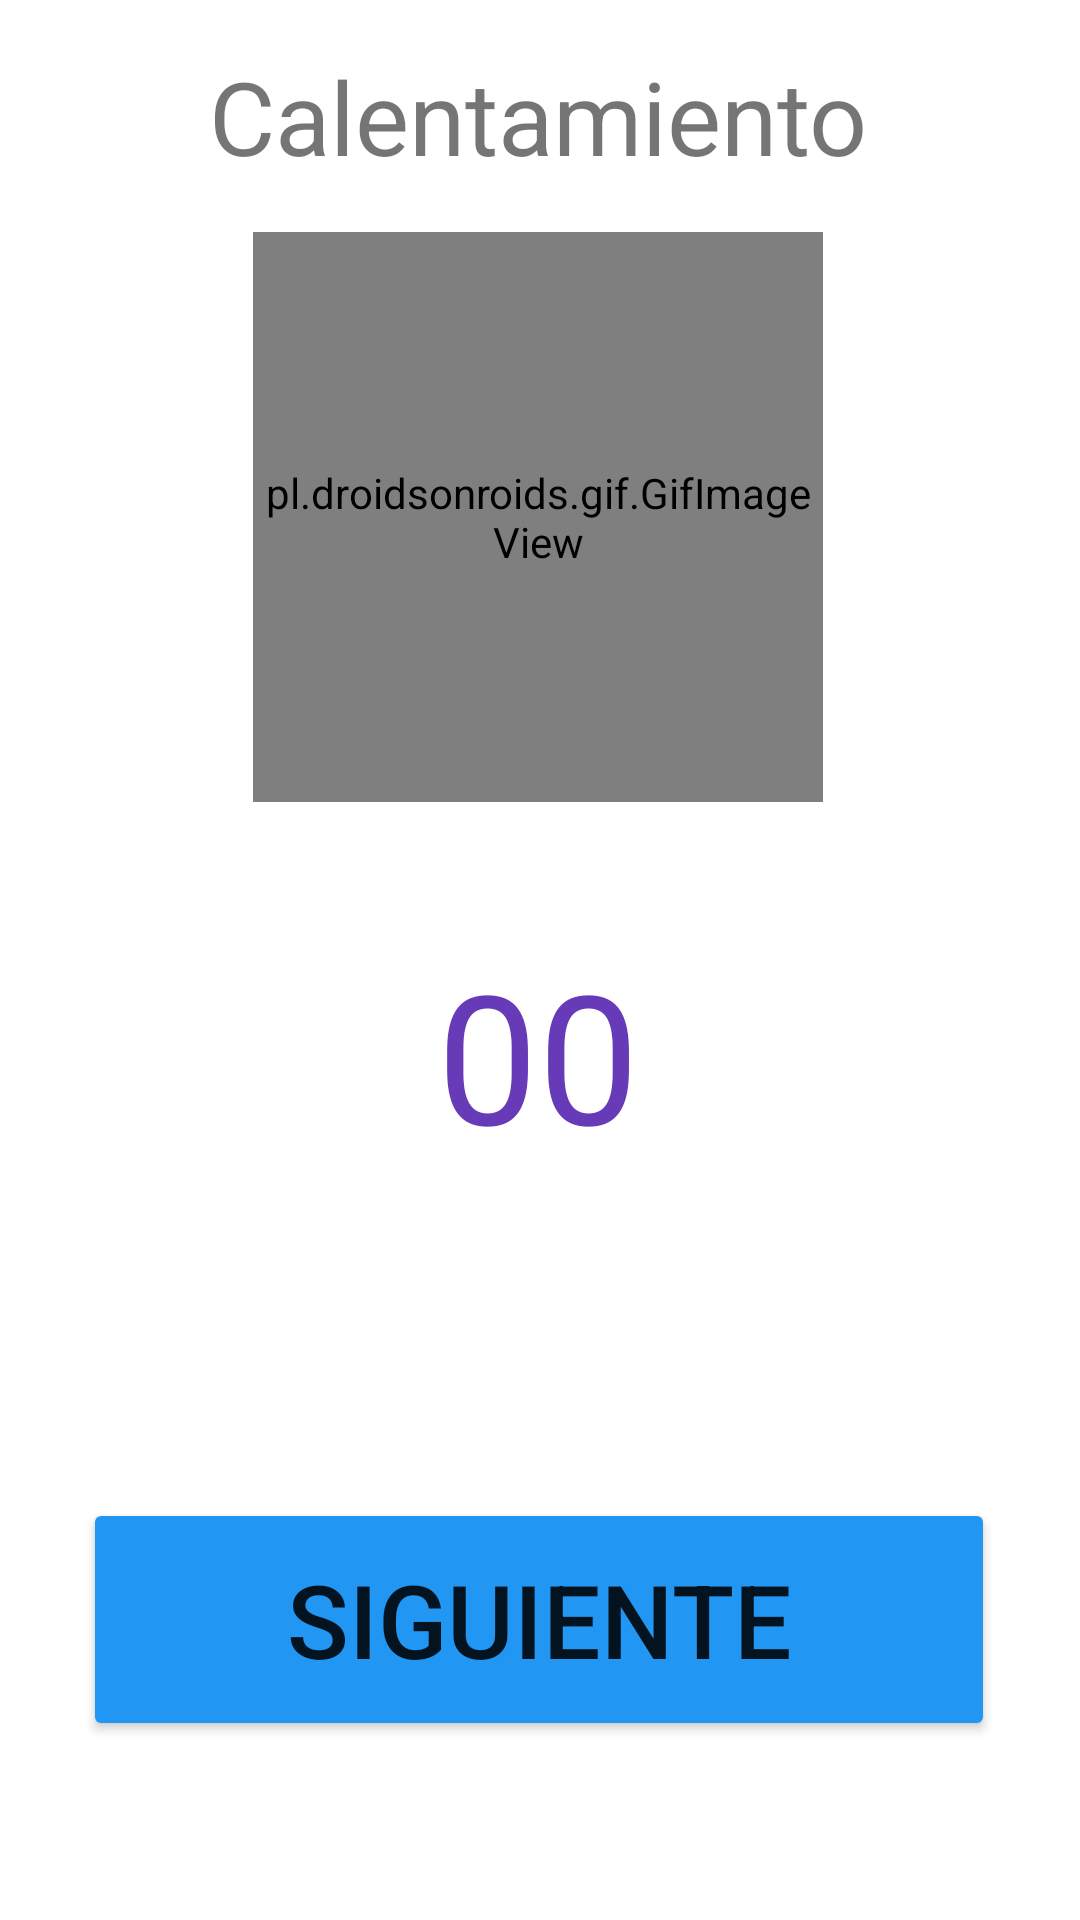

This screen was rendered from an Android layout file. Write that file and the resources it references.
<!-- AndroidManifest.xml: application theme Theme.SlimFit3 -->
<!-- res/layout/activity_rutina_brazo.xml -->
<?xml version="1.0" encoding="utf-8"?>
<androidx.constraintlayout.widget.ConstraintLayout xmlns:android="http://schemas.android.com/apk/res/android"
    xmlns:app="http://schemas.android.com/apk/res-auto"
    xmlns:tools="http://schemas.android.com/tools"
    android:layout_width="match_parent"
    android:layout_height="match_parent"
    tools:context=".RutinaBrazoActivity">

    <TextView
        android:id="@+id/viewEncabezado3"
        android:layout_width="wrap_content"
        android:layout_height="wrap_content"
        android:layout_marginTop="16dp"
        android:text="Calentamiento"
        android:textSize="34sp"
        app:layout_constraintEnd_toEndOf="parent"
        app:layout_constraintHorizontal_bias="0.497"
        app:layout_constraintStart_toStartOf="parent"
        app:layout_constraintTop_toTopOf="parent" />

    <pl.droidsonroids.gif.GifImageView
        android:id="@+id/imgRutina3"
        android:layout_width="190dp"
        android:layout_height="190dp"
        android:layout_marginTop="16dp"
        android:src="@drawable/routine1"
        app:layout_constraintEnd_toEndOf="parent"
        app:layout_constraintHorizontal_bias="0.497"
        app:layout_constraintStart_toStartOf="parent"
        app:layout_constraintTop_toBottomOf="@+id/viewEncabezado3" />

    <TextView
        android:id="@+id/viewContador3"
        android:layout_width="wrap_content"
        android:layout_height="wrap_content"
        android:layout_marginTop="44dp"
        android:text="00"
        android:textColor="#673AB7"
        android:textSize="60sp"
        app:layout_constraintEnd_toEndOf="parent"
        app:layout_constraintHorizontal_bias="0.498"
        app:layout_constraintStart_toStartOf="parent"
        app:layout_constraintTop_toBottomOf="@+id/imgRutina3" />

    <Button
        android:id="@+id/btnTerminado3"
        android:layout_width="304dp"
        android:layout_height="81dp"
        android:layout_marginTop="108dp"
        android:backgroundTint="#2196F3"
        android:text="Siguiente"
        android:textSize="34sp"
        app:layout_constraintEnd_toEndOf="parent"
        app:layout_constraintHorizontal_bias="0.495"
        app:layout_constraintStart_toStartOf="parent"
        app:layout_constraintTop_toBottomOf="@+id/viewContador3" />

</androidx.constraintlayout.widget.ConstraintLayout>
<!-- resources referenced by this layout -->
<resources>
  <!-- drawable routine1: gif bitmap (drawable-v24, 475786 bytes) -->
  <style name="Theme.SlimFit3" parent="Theme.MaterialComponents.DayNight.DarkActionBar">
          
          <item name="colorPrimary">@color/purple_500</item>
          <item name="colorPrimaryVariant">@color/purple_700</item>
          <item name="colorOnPrimary">@color/white</item>
          
          <item name="colorSecondary">@color/teal_200</item>
          <item name="colorSecondaryVariant">@color/teal_700</item>
          <item name="colorOnSecondary">@color/black</item>
          
          <item name="android:statusBarColor">?attr/colorPrimaryVariant</item>
          
      </style>
  <!-- not gathered from this repository: default colours our renderer supplied (Android Studio template values) -->
  <color name="purple_500">#FF6200EE</color>
  <color name="purple_700">#FF3700B3</color>
  <color name="teal_200">#FF03DAC5</color>
  <color name="teal_700">#FF018786</color>
  <color name="black">#FF000000</color>
  <color name="white">#FFFFFFFF</color>
</resources>
